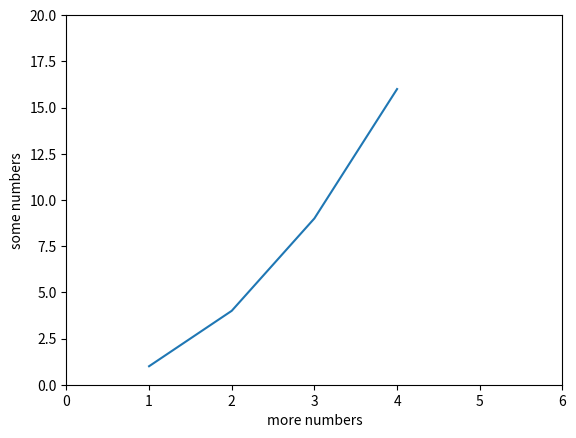

The matplotlib source for this figure:
import matplotlib.pyplot as plt
plt.plot([1, 2, 3, 4], [1, 4, 9, 16])
plt.axis([0, 6, 0, 20])
plt.ylabel('some numbers')
plt.xlabel('more numbers')
plt.show()
